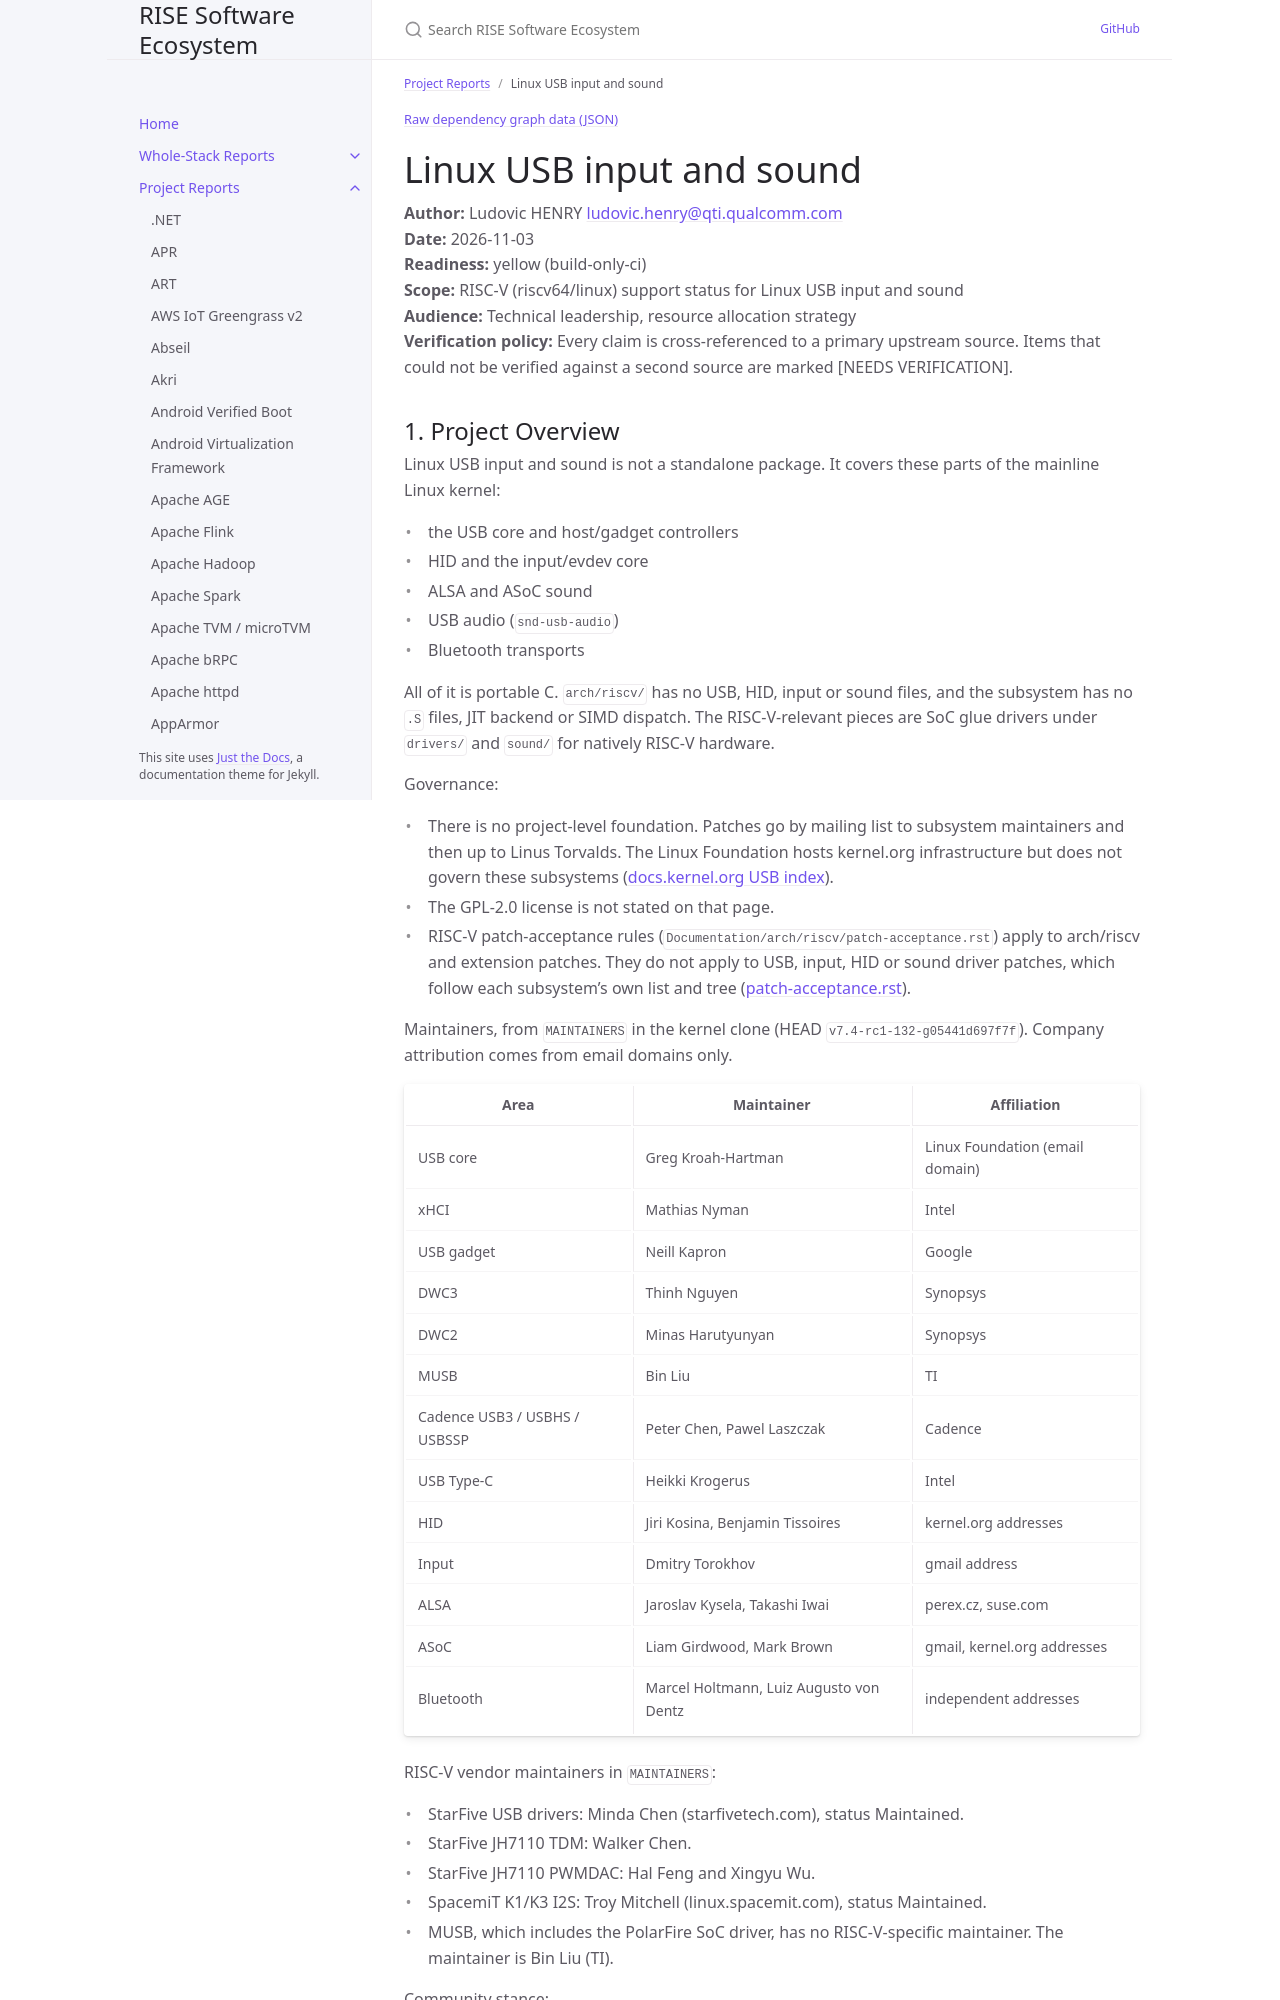

repository: riseproject-dev/sw-ecosystem · page: pr-preview/pr-9/project-reports/linux-usb-input-and-sound.html · generator: jekyll

---
title: Linux USB input and sound
parent: Project Reports
color: yellow
dependencies:
  - name: Linux kernel
    relation: runtime-dependency
    criticality: critical
  - name: OpenSBI
    relation: runtime-dependency
    criticality: critical
  - name: U-Boot
    relation: runtime-dependency
    criticality: optional
  - name: GCC
    relation: build-dependency
    criticality: critical
  - name: GNU make
    relation: build-dependency
    criticality: critical
  - name: LLVM
    relation: test-dependency
    criticality: optional
  - name: bpftool
    relation: test-dependency
    criticality: optional
  - name: libbpf
    relation: test-dependency
    criticality: optional
  - name: elfutils
    relation: test-dependency
    criticality: optional
  - name: zlib
    relation: test-dependency
    criticality: optional
  - name: alsa-lib
    relation: test-dependency
    criticality: optional
  - name: alsa-utils
    relation: runtime-dependency
    criticality: optional
  - name: alsa-ucm-conf
    relation: runtime-dependency
    criticality: optional
  - name: alsa-topology-conf
    relation: runtime-dependency
    criticality: optional
  - name: libgpiod
    relation: runtime-dependency
    criticality: optional
  - name: libusb
    relation: runtime-dependency
    criticality: optional
  - name: usbutils
    relation: runtime-dependency
    criticality: optional
---

{% include dependency-graph.html slug="dependencies" subset="linux-usb-input-and-sound" %}

# Linux USB input and sound

**Author:** Ludovic HENRY <ludovic.henry@qti.qualcomm.com><br/>
**Date:** 2026-11-03<br/>
**Readiness:** yellow (build-only-ci)<br/>
**Scope:** RISC-V (riscv64/linux) support status for Linux USB input and sound<br/>
**Audience:** Technical leadership, resource allocation strategy<br/>
**Verification policy:** Every claim is cross-referenced to a primary upstream source. Items that could not be verified against a second source are marked [NEEDS VERIFICATION].<br/>
